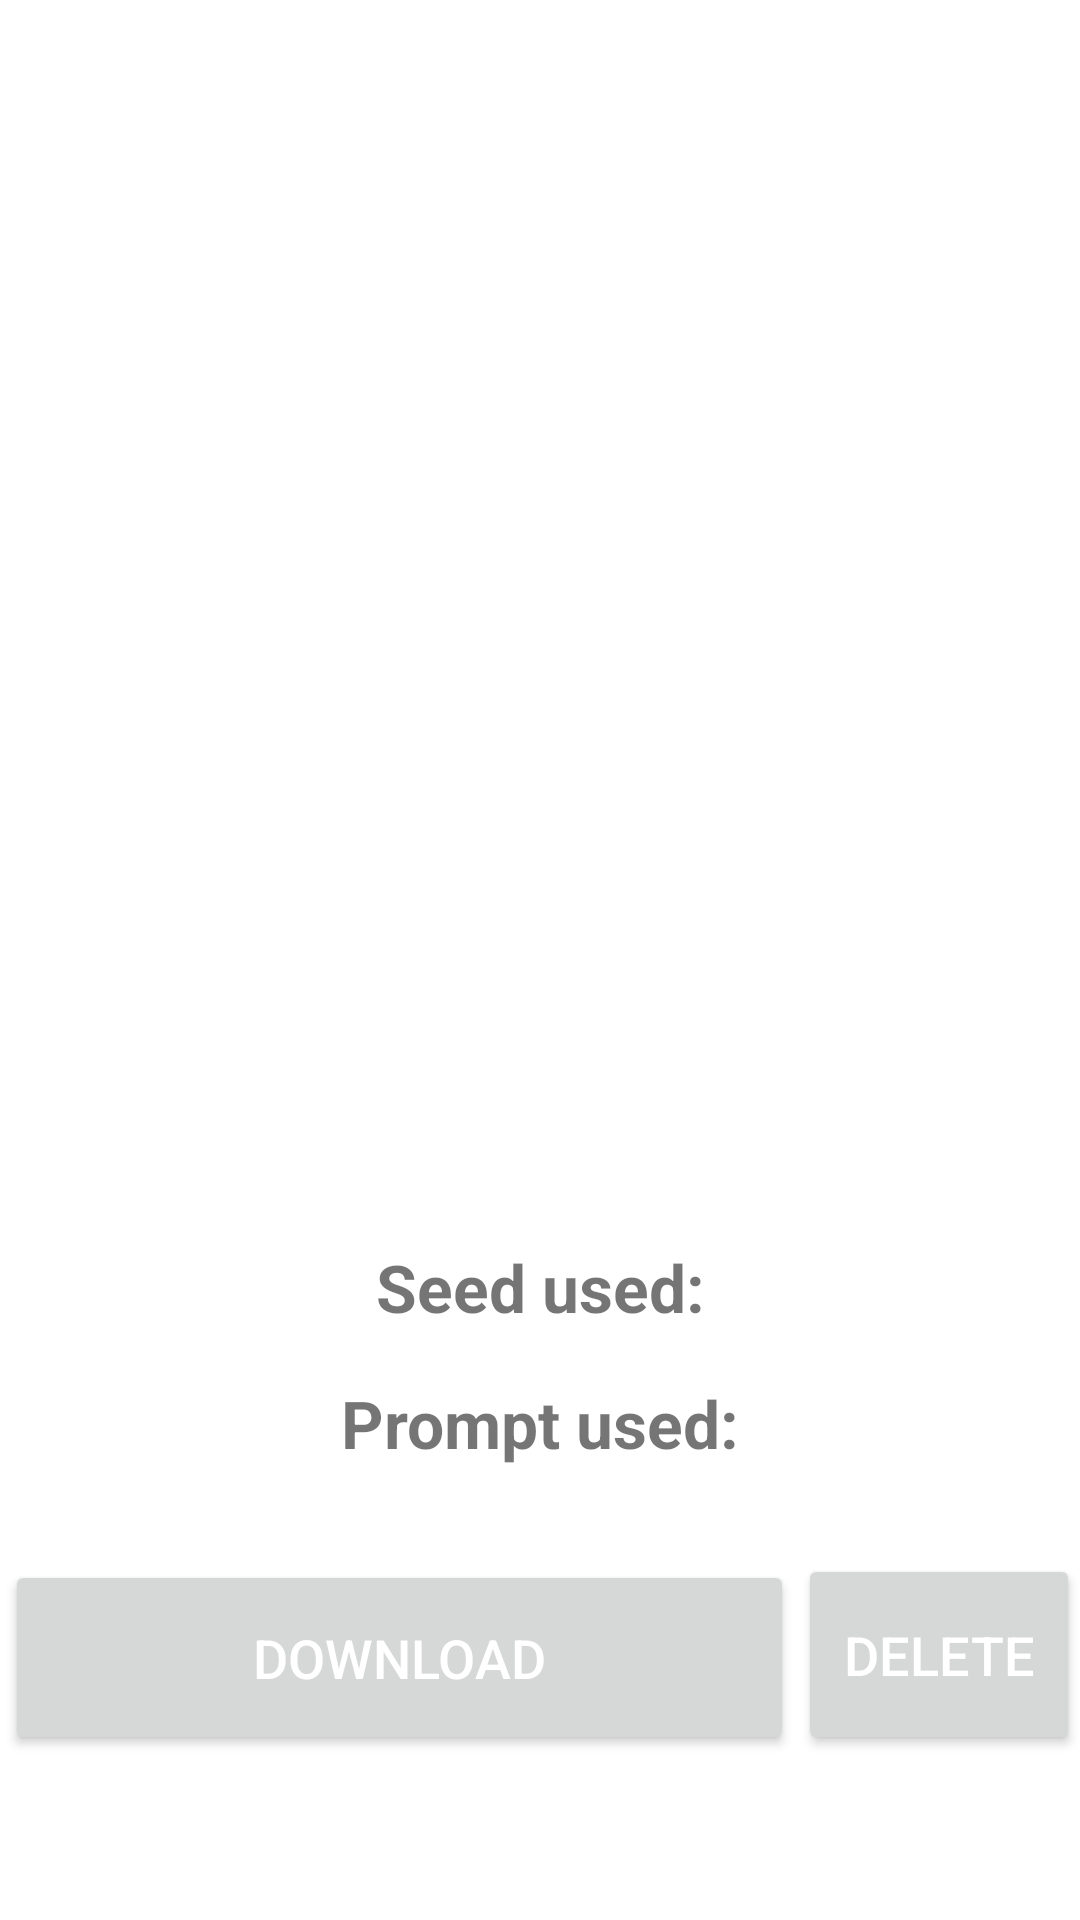

Write the Android layout XML for this screen, with the resource values it uses.
<!-- AndroidManifest.xml: application theme Theme.SdApp -->
<!-- res/layout/image_info.xml -->
<?xml version="1.0" encoding="utf-8"?>
<androidx.constraintlayout.widget.ConstraintLayout xmlns:android="http://schemas.android.com/apk/res/android"
    xmlns:app="http://schemas.android.com/apk/res-auto"
    android:layout_width="match_parent"
    android:id="@+id/imgG"
    android:layout_height="wrap_content"
    android:paddingBottom="55dp"
    xmlns:tools="http://schemas.android.com/tools"
    android:orientation="vertical">

    <ImageView
        android:id="@+id/imageGalleryPicture"
        android:layout_width="match_parent"
        android:layout_height="384dp"
        android:layout_marginBottom="3dp"
        app:layout_constraintBottom_toTopOf="@+id/seedGalleryDisplay"
        app:layout_constraintEnd_toEndOf="parent"
        app:layout_constraintHorizontal_bias="0.0"
        app:layout_constraintStart_toStartOf="parent"
        app:layout_constraintTop_toTopOf="parent"
        app:layout_constraintVertical_bias="0.0"
        tools:ignore="MissingConstraints"
        tools:srcCompat="@tools:sample/avatars" />
3011954239
    room, white ## red
    <TextView
        android:id="@+id/seedGalleryDisplay"
        android:layout_width="match_parent"
        android:layout_height="wrap_content"
        android:layout_marginBottom="16dp"
        android:text="@string/seedUsed"
        android:textAlignment="center"
        android:textIsSelectable="true"
        android:textSize="22sp"
        android:textStyle="bold"
        app:layout_constraintBottom_toTopOf="@+id/promptGalleryDisplay"
        tools:ignore="MissingConstraints"
        tools:layout_editor_absoluteX="0dp" />

    <TextView
        android:id="@+id/promptGalleryDisplay"
        android:layout_width="match_parent"
        android:layout_height="wrap_content"
        android:layout_marginBottom="31dp"
        android:text="@string/promptUsed"
        android:textAlignment="center"
        android:textIsSelectable="true"
        android:textSize="22sp"
        android:textStyle="bold"
        app:layout_constraintBottom_toTopOf="@+id/saveImage"
        tools:ignore="MissingConstraints"
        tools:layout_editor_absoluteX="0dp" />

    <Button
        android:id="@+id/delete"
        android:layout_width="94dp"
        android:layout_height="67dp"
        android:layout_marginTop="29dp"
        android:padding="8dp"
        android:text="@string/delete"
        android:textAlignment="center"
        android:textColor="#ffffff"
        android:textSize="18sp"
        app:layout_constraintBottom_toBottomOf="parent"
        app:layout_constraintEnd_toEndOf="parent"
        app:layout_constraintTop_toBottomOf="@+id/promptGalleryDisplay"
        tools:ignore="MissingConstraints" />

    <Button
        android:id="@+id/saveImage"
        android:layout_width="263dp"
        android:layout_height="65dp"
        android:layout_weight="2"
        android:drawableLeft="@drawable/baseline_download_24"
        android:padding="8dp"
        android:text="@string/download"
        android:textAlignment="center"
        android:textColor="#ffffff"
        android:textSize="18sp"
        app:layout_constraintBottom_toBottomOf="parent"
        app:layout_constraintEnd_toStartOf="@+id/delete"
        app:layout_constraintStart_toStartOf="parent"
        tools:ignore="MissingConstraints" />

</androidx.constraintlayout.widget.ConstraintLayout>
<!-- resources referenced by this layout -->
<resources>
  <string name="delete">Delete</string>
  <string name="download">Download</string>
  <string name="promptUsed">Prompt used: </string>
  <string name="seedUsed">Seed used: </string>
  <style name="Theme.SdApp" parent="Theme.MaterialComponents.DayNight.DarkActionBar">
          
          <item name="colorPrimary">@color/purple_500</item>
          <item name="colorPrimaryVariant">@color/purple_700</item>
          <item name="colorOnPrimary">@color/white</item>
          
          <item name="colorSecondary">@color/teal_200</item>
          <item name="colorSecondaryVariant">@color/teal_700</item>
          <item name="colorOnSecondary">@color/black</item>
          
          <item name="android:statusBarColor">?attr/colorPrimaryVariant</item>
          
      </style>
  <!-- not gathered from this repository: default colours our renderer supplied (Android Studio template values) -->
  <color name="purple_500">#FF6200EE</color>
  <color name="purple_700">#FF3700B3</color>
  <color name="teal_200">#FF03DAC5</color>
  <color name="teal_700">#FF018786</color>
  <color name="black">#FF000000</color>
  <color name="white">#FFFFFFFF</color>
</resources>
